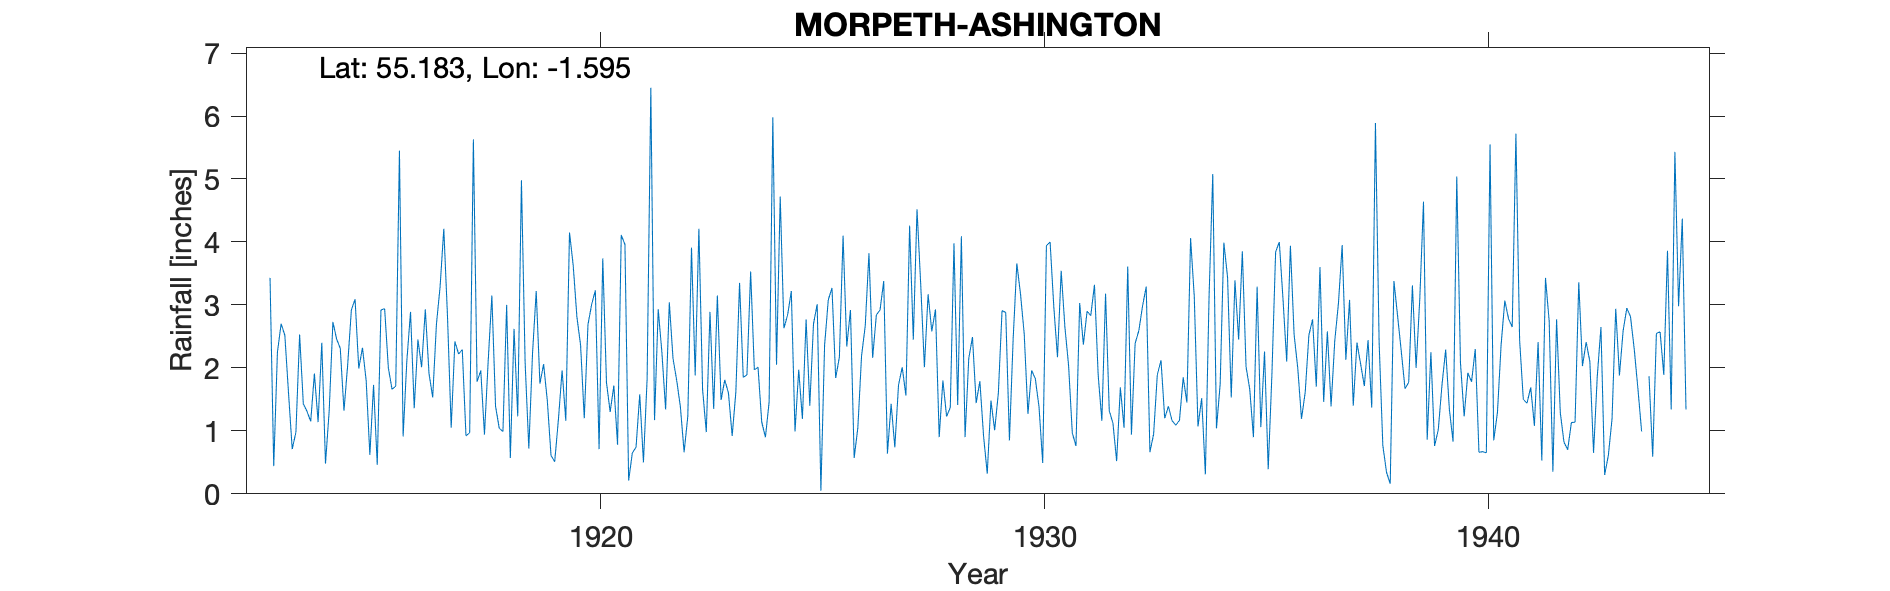

Data behind this chart, as committed beside it:
MORPETH ASHINGTON, BOTHAL SCHOOL, , , , , , , , , , , , , , , , , , , , , , , 
Grid ref, NZ259877, Long, -1.595, Lat, 55.18, Elevation, 110, ft, , , , , , , , , , , , , , , 
Station no, 3586, , , , , , , , , , , , , , , , , , , , , , 
, 1910, 1911, 1912, 1913, 1914, 1915, 1916, 1917, 1918, 1919, 1920, 1921, 1922, 1923, 1924, 1925, 1926, 1927, 1928, 1929, 1930, 1931, 1932
January, , , , 3.43, 1.91, 1.99, 0.91, 2.82, 3.15, 3.22, 2.36, 3.96, 3.04, 1.35, 2.01, 1.19, 2.34, 1.43, 2.93, 1.79, 2.54, 2.04, 1.12
February, , , , 0.44, 1.14, 2.32, 2.11, 1.05, 1.39, 1.75, 1.2, 0.21, 2.15, 3.15, 1.14, 2.77, 2.92, 0.74, 0.9, 0.92, 1.27, 0.97, 0.52
March, , , , 2.25, 2.4, 1.8, 2.89, 2.42, 1.04, 2.06, 2.69, 0.65, 1.8, 1.49, 0.9, 1.4, 0.57, 1.73, 1.8, 0.32, 1.96, 0.76, 1.69
April, , , , 2.7, 0.48, 0.62, 1.36, 2.22, 0.99, 1.48, 3.01, 0.74, 1.38, 1.81, 1.46, 2.7, 1.05, 2.01, 1.23, 1.48, 1.83, 3.03, 1.05
May, , , , 2.52, 1.32, 1.73, 2.45, 2.29, 3, 0.61, 3.23, 1.58, 0.66, 1.6, 5.98, 3.01, 2.19, 1.56, 1.37, 1.01, 1.38, 2.37, 3.61
June, , , , 1.6, 2.73, 0.46, 2.01, 0.92, 0.57, 0.51, 0.71, 0.5, 1.23, 0.92, 2.05, 0.05, 2.67, 4.26, 3.98, 1.6, 0.49, 2.9, 0.94
July, , , , 0.71, 2.46, 2.92, 2.93, 0.97, 2.62, 1.18, 3.74, 1.83, 3.91, 1.62, 4.72, 2.36, 3.82, 2.45, 1.41, 2.91, 3.94, 2.83, 2.39
August, , , , 0.98, 2.31, 2.94, 1.91, 5.63, 1.23, 1.96, 1.77, 6.45, 1.88, 3.35, 2.63, 3.08, 2.16, 4.52, 4.09, 2.88, 4, 3.32, 2.59
September, , , , 2.53, 1.32, 2, 1.53, 1.78, 4.98, 1.16, 1.3, 1.17, 4.21, 1.85, 2.84, 3.27, 2.84, 3.33, 0.9, 0.85, 2.97, 1.89, 2.98
October, , , , 1.43, 2.05, 1.66, 2.69, 1.96, 2.08, 4.15, 1.72, 2.93, 1.66, 1.89, 3.22, 1.84, 2.92, 2.01, 2.15, 2.45, 2.17, 1.16, 3.29
November, , , , 1.31, 2.92, 1.71, 3.29, 0.94, 0.72, 3.63, 0.78, 2.24, 0.98, 3.53, 0.99, 2.17, 3.38, 3.17, 2.49, 3.66, 3.54, 3.18, 0.66
December, , , , 1.15, 3.09, 5.45, 4.21, 2.1, 2.23, 2.81, 4.11, 1.34, 2.89, 1.97, 1.97, 4.1, 0.64, 2.58, 1.44, 3.17, 2.65, 1.32, 0.95
Total, , , , 21.05, 24.13, 25.6, 28.29, 25.1, 24, 24.52, 26.62, 23.6, 25.79, 24.53, 29.91, 27.94, 27.5, 29.79, 24.69, 23.04, 28.74, 25.77, 21.79
1944 Jan and total deleted "too much est…, , , , , , , , , , , , , , , , , , , , , , , 
